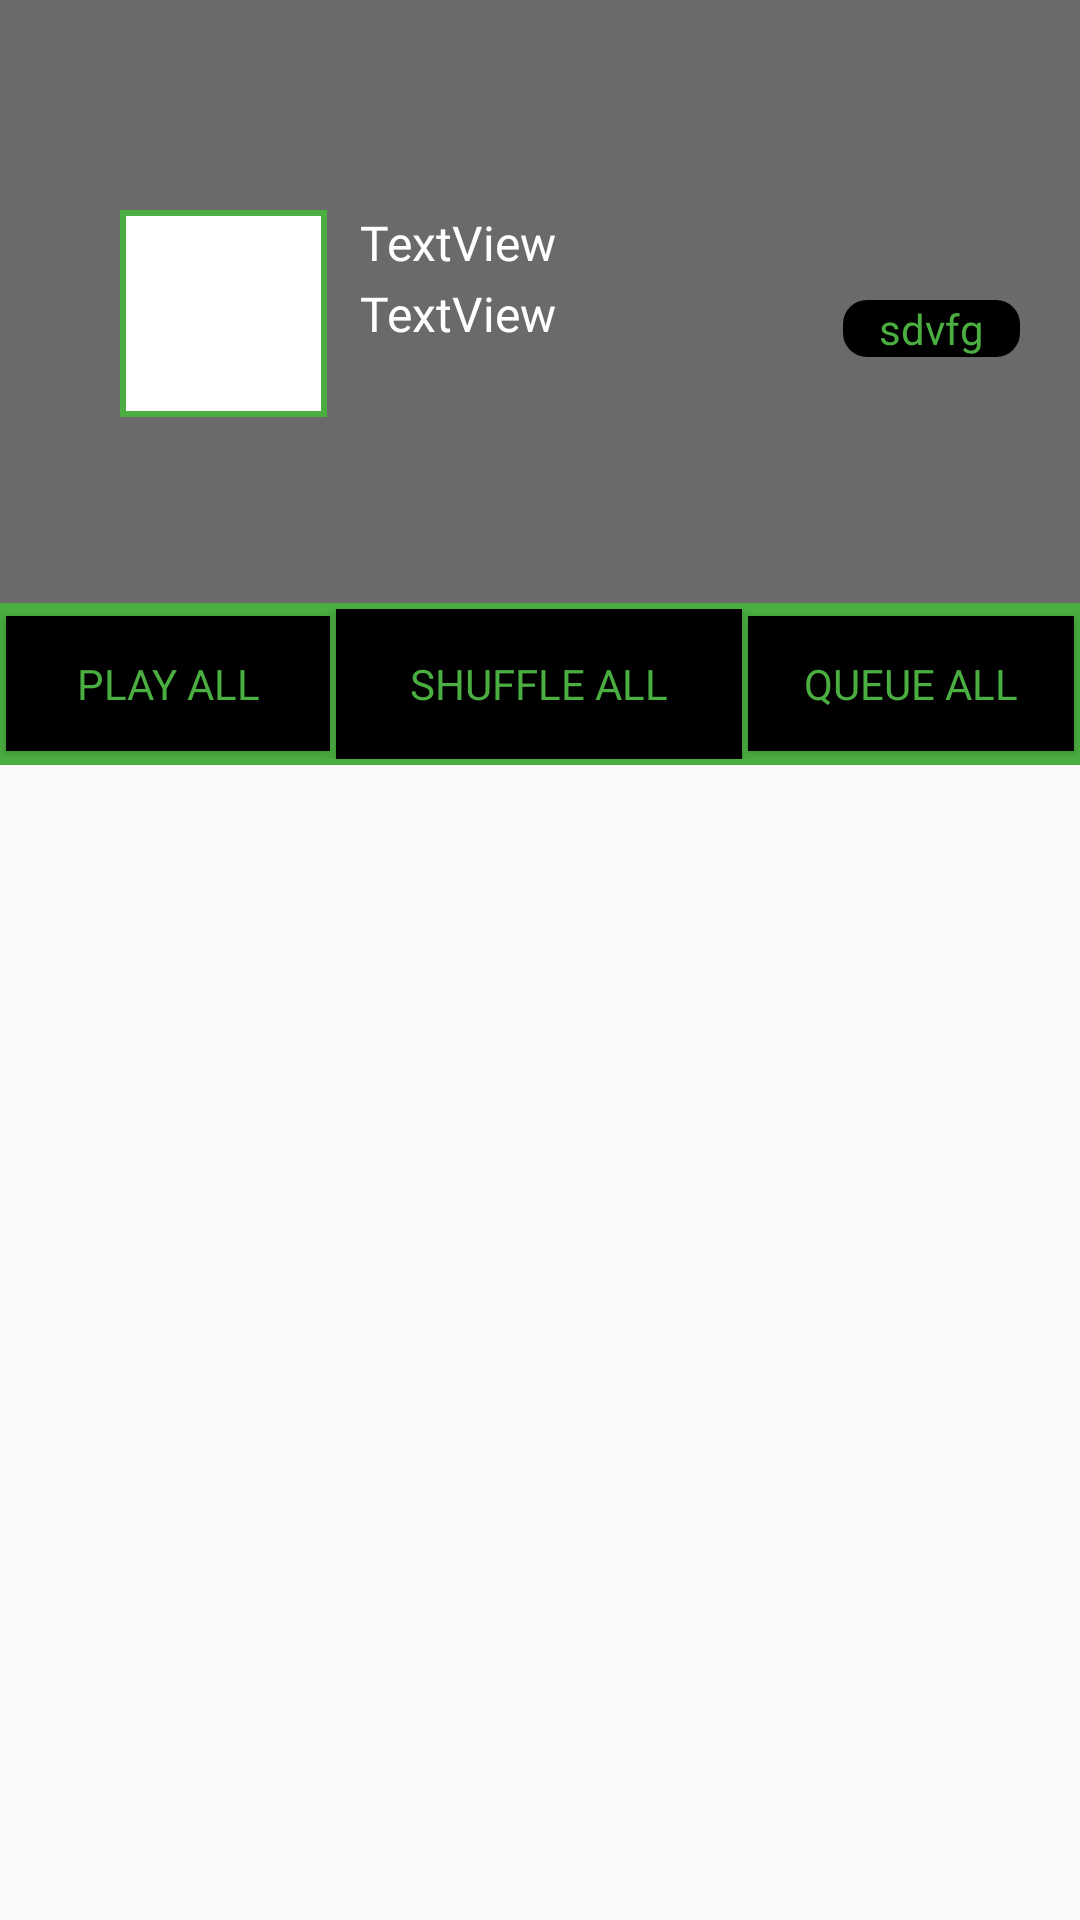

Write the Android layout XML for this screen, with the resource values it uses.
<!-- AndroidManifest.xml: application theme AppTheme -->
<!-- res/layout/fragment_album_songs.xml -->
<?xml version="1.0" encoding="utf-8"?>
<androidx.coordinatorlayout.widget.CoordinatorLayout xmlns:android="http://schemas.android.com/apk/res/android"
    xmlns:app="http://schemas.android.com/apk/res-auto"
    xmlns:tools="http://schemas.android.com/tools"
    android:id="@+id/fragment_album_songs"
    android:layout_width="match_parent"
    android:layout_height="match_parent"
    tools:context=".ui.albums.AlbumSongsFragment">


    <com.google.android.material.appbar.AppBarLayout
        android:id="@+id/appbar2"
        android:layout_width="match_parent"
        android:layout_height="255dp"
        android:fitsSystemWindows="true"
        android:theme="@style/AppTheme.AppBarOverlay">


        <com.google.android.material.appbar.CollapsingToolbarLayout
            android:layout_width="match_parent"
            android:layout_height="match_parent"
            android:fitsSystemWindows="true"
            app:contentScrim="?attr/colorPrimary"
            app:layout_scrollFlags="scroll|exitUntilCollapsed"
            app:toolbarId="@+id/album_toolbar">


            <ImageView
                android:id="@+id/app_bar_image"
                android:layout_width="match_parent"
                android:layout_height="255dp"
                android:background="#FFF"
                android:fitsSystemWindows="true"
                android:scaleType="centerCrop"
                app:layout_collapseMode="parallax"
                app:srcCompat="@drawable/cassettes" />


            <FrameLayout
                android:layout_width="match_parent"
                android:layout_height="match_parent"
                android:background="#95000000"
                app:layout_collapseMode="parallax">

                <LinearLayout
                    android:layout_width="wrap_content"
                    android:layout_height="wrap_content"
                    android:layout_marginStart="120dp"
                    android:layout_marginTop="70dp"
                    android:layout_marginEnd="60dp"
                    android:orientation="vertical">

                    <TextView
                        android:id="@+id/album_songs_album_name"
                        android:layout_width="wrap_content"
                        android:layout_height="wrap_content"
                        android:fontFamily="@font/space_mono"
                        android:maxLines="3"
                        android:text="TextView"
                        android:textColor="#FFF"
                        android:textSize="16sp" />

                    <TextView
                        android:id="@+id/album_songs_album_artist"
                        android:layout_width="wrap_content"
                        android:layout_height="wrap_content"
                        android:layout_marginTop="2dp"
                        android:fontFamily="@font/space_mono"
                        android:maxLines="2"
                        android:text="TextView"
                        android:textColor="#FFF"
                        android:textSize="16sp" />
                </LinearLayout>

                <FrameLayout
                    android:layout_width="wrap_content"
                    android:layout_height="wrap_content"
                    android:layout_marginStart="40dp"
                    android:layout_marginTop="70dp"
                    android:background="@color/programmer_green">

                    <ImageView
                        android:id="@+id/small_album_art"
                        android:layout_width="65dp"
                        android:layout_height="65dp"
                        android:layout_margin="2dp"
                        android:background="#FFF"
                        app:srcCompat="@drawable/cassettes" />
                </FrameLayout>

                <TextView
                    android:id="@+id/album_song_num_songs"
                    android:layout_width="wrap_content"
                    android:layout_height="wrap_content"
                    android:layout_gravity="end"
                    android:layout_marginTop="100dp"
                    android:layout_marginEnd="20dp"
                    android:background="@drawable/textview_bg"
                    android:fontFamily="@font/eczar"
                    android:paddingStart="12dp"
                    android:paddingEnd="12dp"
                    android:singleLine="true"
                    android:text="sdvfg"
                    android:textColor="@color/programmer_green"
                    android:textSize="14sp" />

            </FrameLayout>

            <LinearLayout
                android:layout_width="match_parent"
                android:layout_height="wrap_content"
                android:layout_gravity="bottom"
                android:background="@color/programmer_green"
                android:orientation="horizontal"
                android:paddingTop="2dp"
                android:paddingBottom="2dp">

                <Button
                    android:id="@+id/play_all"
                    android:layout_width="0dp"
                    android:layout_height="45dp"
                    android:layout_marginStart="2dp"
                    android:layout_marginEnd="2dp"
                    android:layout_weight="1"
                    android:background="#000"
                    android:fontFamily="@font/space_mono"
                    android:text="PLAY ALL"
                    android:textColor="@color/programmer_green" />

                <Button
                    android:id="@+id/shuffle_all"
                    android:layout_width="0dp"
                    android:layout_height="50dp"
                    android:layout_marginEnd="2dp"
                    android:layout_weight="1.25"
                    android:background="#000"
                    android:fontFamily="@font/space_mono"
                    android:text="SHUFFLE ALL"
                    android:textColor="@color/programmer_green" />

                <Button
                    android:id="@+id/queue_all"
                    android:layout_width="0dp"
                    android:layout_height="45dp"
                    android:layout_marginEnd="2dp"
                    android:layout_weight="1"
                    android:background="#000"
                    android:fontFamily="@font/space_mono"
                    android:text="QUEUE ALL"
                    android:textColor="@color/programmer_green" />
            </LinearLayout>


            <androidx.appcompat.widget.Toolbar
                android:id="@+id/album_toolbar"
                android:layout_width="match_parent"
                android:layout_height="56dp"
                android:background="?attr/colorPrimary"
                android:minHeight="?attr/actionBarSize"
                android:theme="?attr/actionBarTheme"
                android:visibility="invisible"
                app:layout_collapseMode="pin" />

        </com.google.android.material.appbar.CollapsingToolbarLayout>

    </com.google.android.material.appbar.AppBarLayout>


    <androidx.recyclerview.widget.RecyclerView
        android:id="@+id/album_songs_recycler_view"
        android:layout_width="match_parent"
        android:layout_height="wrap_content"
        android:fitsSystemWindows="true"
        app:layout_behavior="@string/appbar_scrolling_view_behavior" />


</androidx.coordinatorlayout.widget.CoordinatorLayout>
<!-- resources referenced by this layout -->
<resources>
  <color name="programmer_green">#4AAE40</color>
  <!-- drawable cassettes: vector/xml drawable (drawable, 23695 chars, omitted) -->
  <!-- drawable textview_bg (drawable) -->
  <?xml version="1.0" encoding="utf-8"?>
  <layer-list xmlns:android="http://schemas.android.com/apk/res/android">
  
      <item>
          <shape android:shape="rectangle">
              <corners android:radius="8dp"/>
              <solid android:color="#000000"/>
              <size android:height="10dp"
                  android:width="15dp"/>
          </shape>
      </item>
  
  </layer-list>
  <style name="AppTheme.AppBarOverlay" parent="ThemeOverlay.AppCompat.Dark.ActionBar">
          <item name="android:navigationIcon">@drawable/nav_green</item>
          <item name="colorAccent">@color/programmer_green</item>
          <item name="android:moreIcon">@drawable/popup_menu_green</item>
      </style>
  <style name="AppTheme" parent="Theme.AppCompat.Light.DarkActionBar">
          
          <item name="colorPrimary">@color/colorPrimary</item>
          <item name="colorPrimaryDark">@color/colorPrimaryDark</item>
          <item name="colorAccent">@color/programmer_green</item>
          <item name="android:itemBackground">@color/colorDark</item>
          <item name="android:itemTextAppearance">@style/Custom_text_Appearance_2</item>
          <item name="android:homeAsUpIndicator">@drawable/back_green</item>
          <item name="android:navigationIcon">@drawable/nav_green</item>
          <item name="android:moreIcon">@drawable/popup_menu_green</item>
      </style>
  <!-- drawable nav_green (drawable) -->
  <vector android:height="24dp" android:tint="@color/programmer_green"
      android:viewportHeight="24.0" android:viewportWidth="24.0"
      android:width="24dp" xmlns:android="http://schemas.android.com/apk/res/android">
      <path android:fillColor="#FF000000" android:pathData="M2,15.5v2h20v-2L2,15.5zM2,10.5v2h20v-2L2,10.5zM2,5.5v2h20v-2L2,5.5z"/>
  </vector>
  <!-- drawable popup_menu_green (drawable) -->
  <vector android:height="24dp" android:tint="@color/programmer_green"
      android:viewportHeight="24.0" android:viewportWidth="24.0"
      android:width="24dp" xmlns:android="http://schemas.android.com/apk/res/android">
      <path android:fillColor="#FF000000" android:pathData="M12,8c1.1,0 2,-0.9 2,-2s-0.9,-2 -2,-2 -2,0.9 -2,2 0.9,2 2,2zM12,10c-1.1,0 -2,0.9 -2,2s0.9,2 2,2 2,-0.9 2,-2 -0.9,-2 -2,-2zM12,16c-1.1,0 -2,0.9 -2,2s0.9,2 2,2 2,-0.9 2,-2 -0.9,-2 -2,-2z"/>
  </vector>
  <color name="colorPrimary">#3A434D</color>
  <color name="colorPrimaryDark">#343D45</color>
  <color name="colorDark">#000000</color>
  <style name="Custom_text_Appearance_2">
      <item name="android:textColor">@color/programmer_green</item>
      <item name="android:fontFamily">@font/space_mono</item>
      <item name="android:textSize">14sp</item>
      <item name="android:textStyle">bold</item>
      </style>
  <!-- drawable back_green (drawable) -->
  <vector android:height="24dp" android:tint="@color/programmer_green"
      android:viewportHeight="24.0" android:viewportWidth="24.0"
      android:width="24dp" xmlns:android="http://schemas.android.com/apk/res/android">
      <path android:fillColor="#FF000000" android:pathData="M15.41,16.09l-4.58,-4.59 4.58,-4.59L14,5.5l-6,6 6,6z"/>
  </vector>
</resources>
